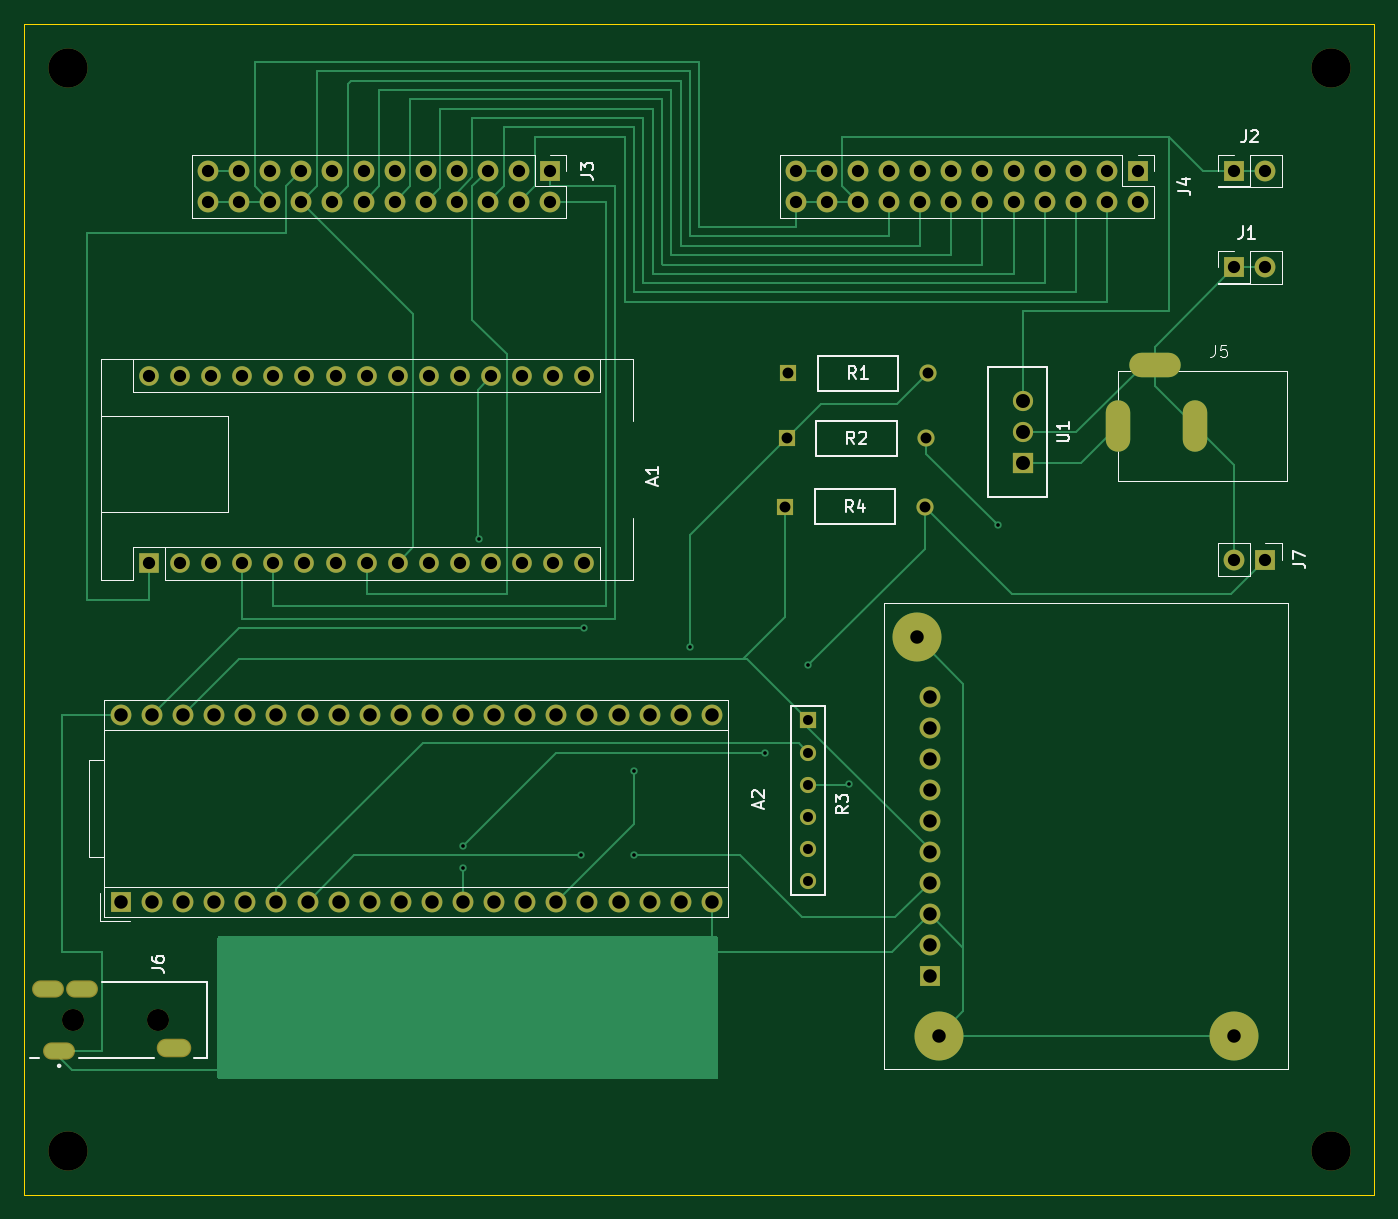
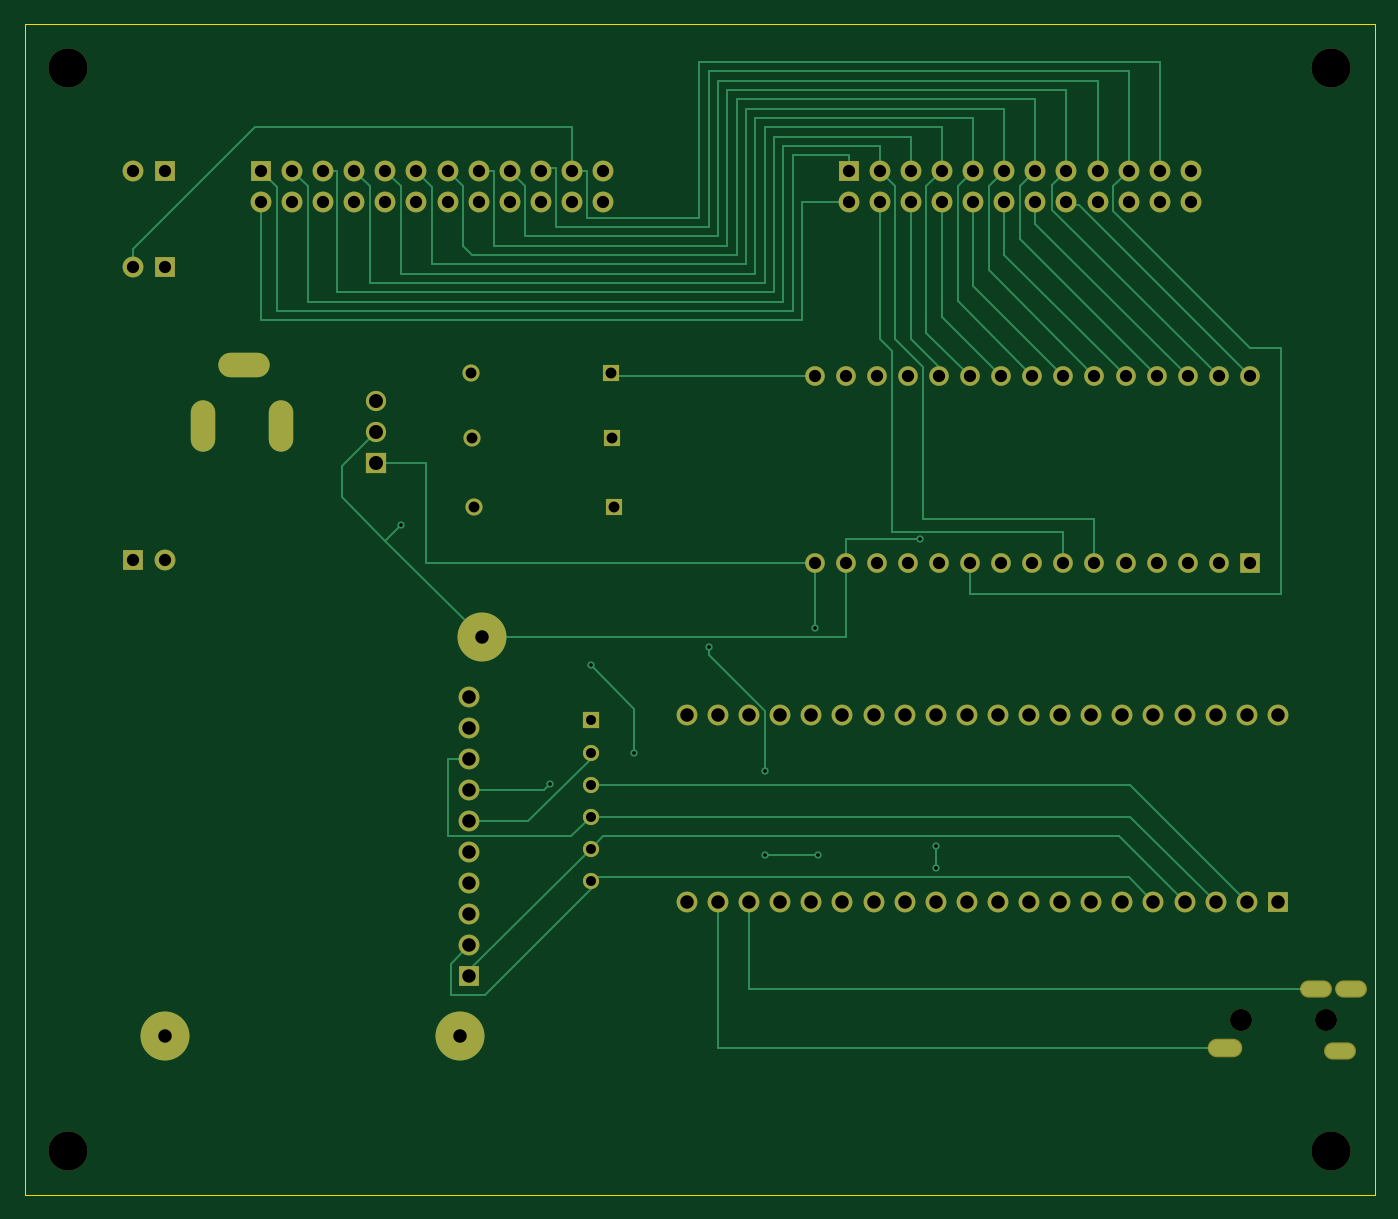
Circuit board: 10 layer files. Board 110.3 x 95.6 mm.
- bottom_copper: main_board-B_Cu.gbr (15112 bytes)
- bottom_mask: main_board-B_Mask.gbr (5233 bytes)
- paste: main_board-B_Paste.gbr (453 bytes)
- bottom_silk: main_board-B_Silkscreen.gbr (5243 bytes)
- outline: main_board-Edge_Cuts.gbr (607 bytes)
- top_copper: main_board-F_Cu.gbr (15155 bytes)
- top_mask: main_board-F_Mask.gbr (5233 bytes)
- paste: main_board-F_Paste.gbr (453 bytes)
- top_silk: main_board-F_Silkscreen.gbr (21225 bytes)
- drill: main_board.drl (3967 bytes)

=== bottom_copper: main_board-B_Cu.gbr (15112 bytes, source omitted) ===
=== bottom_mask: main_board-B_Mask.gbr ===
%TF.GenerationSoftware,KiCad,Pcbnew,8.0.6*%
%TF.CreationDate,2025-09-07T21:00:42+02:00*%
%TF.ProjectId,main_board,6d61696e-5f62-46f6-9172-642e6b696361,rev?*%
%TF.SameCoordinates,Original*%
%TF.FileFunction,Soldermask,Bot*%
%TF.FilePolarity,Negative*%
%FSLAX46Y46*%
G04 Gerber Fmt 4.6, Leading zero omitted, Abs format (unit mm)*
G04 Created by KiCad (PCBNEW 8.0.6) date 2025-09-07 21:00:42*
%MOMM*%
%LPD*%
G01*
G04 APERTURE LIST*
%ADD10R,1.700000X1.700000*%
%ADD11O,1.700000X1.700000*%
%ADD12R,1.320800X1.320800*%
%ADD13C,1.320800*%
%ADD14O,2.604000X1.404000*%
%ADD15O,2.820000X1.512000*%
%ADD16C,1.800000*%
%ADD17R,1.397000X1.397000*%
%ADD18C,1.397000*%
%ADD19C,3.200000*%
%ADD20R,1.600000X1.600000*%
%ADD21O,1.600000X1.600000*%
%ADD22C,1.700000*%
%ADD23R,1.651000X1.651000*%
%ADD24C,1.651000*%
%ADD25O,2.000000X4.200000*%
%ADD26O,4.200000X2.000000*%
%ADD27C,4.000000*%
G04 APERTURE END LIST*
D10*
X178562000Y-53340000D03*
D11*
X178562000Y-55880000D03*
X176022000Y-53340000D03*
X176022000Y-55880000D03*
X173482000Y-53340000D03*
X173482000Y-55880000D03*
X170942000Y-53340000D03*
X170942000Y-55880000D03*
X168402000Y-53340000D03*
X168402000Y-55880000D03*
X165862000Y-53340000D03*
X165862000Y-55880000D03*
X163322000Y-53340000D03*
X163322000Y-55880000D03*
X160782000Y-53340000D03*
X160782000Y-55880000D03*
X158242000Y-53340000D03*
X158242000Y-55880000D03*
X155702000Y-53340000D03*
X155702000Y-55880000D03*
X153162000Y-53340000D03*
X153162000Y-55880000D03*
X150622000Y-53340000D03*
X150622000Y-55880000D03*
D10*
X186436000Y-61214000D03*
D11*
X188976000Y-61214000D03*
D12*
X151638000Y-98221800D03*
D13*
X151638000Y-100838000D03*
X151638000Y-103454200D03*
X151638000Y-106070400D03*
X151638000Y-108686600D03*
X151638000Y-111302800D03*
D10*
X186436000Y-53340000D03*
D11*
X188976000Y-53340000D03*
D14*
X92352000Y-120142000D03*
X89552000Y-120142000D03*
D15*
X99852000Y-125002000D03*
D14*
X90452000Y-125222000D03*
D16*
X91552000Y-122682000D03*
X98552000Y-122682000D03*
D17*
X149733000Y-80772000D03*
D18*
X161163000Y-80772000D03*
D19*
X91186000Y-44958000D03*
D20*
X97790000Y-85334000D03*
D21*
X100330000Y-85334000D03*
X102870000Y-85334000D03*
X105410000Y-85334000D03*
X107950000Y-85334000D03*
X110490000Y-85334000D03*
X113030000Y-85334000D03*
X115570000Y-85334000D03*
X118110000Y-85334000D03*
X120650000Y-85334000D03*
X123190000Y-85334000D03*
X125730000Y-85334000D03*
X128270000Y-85334000D03*
X130810000Y-85334000D03*
X133350000Y-85334000D03*
X133350000Y-70094000D03*
X130810000Y-70094000D03*
X128270000Y-70094000D03*
X125730000Y-70094000D03*
X123190000Y-70094000D03*
X120650000Y-70094000D03*
X118110000Y-70094000D03*
X115570000Y-70094000D03*
X113030000Y-70094000D03*
X110490000Y-70094000D03*
X107950000Y-70094000D03*
X105410000Y-70094000D03*
X102870000Y-70094000D03*
X100330000Y-70094000D03*
X97790000Y-70094000D03*
D17*
X149987000Y-69850000D03*
D18*
X161417000Y-69850000D03*
D19*
X194310000Y-133350000D03*
D17*
X149860000Y-75184000D03*
D18*
X161290000Y-75184000D03*
D10*
X95504000Y-113030000D03*
D22*
X98044000Y-113030000D03*
X100584000Y-113030000D03*
X103124000Y-113030000D03*
X105664000Y-113030000D03*
X108204000Y-113030000D03*
X110744000Y-113030000D03*
X113284000Y-113030000D03*
X115824000Y-113030000D03*
X118364000Y-113030000D03*
X120904000Y-113030000D03*
X123444000Y-113030000D03*
X125984000Y-113030000D03*
X128524000Y-113030000D03*
X131064000Y-113030000D03*
X133604000Y-113030000D03*
X136144000Y-113030000D03*
X138684000Y-113030000D03*
X141224000Y-113030000D03*
X143764000Y-113030000D03*
X143764000Y-97790000D03*
X141224000Y-97790000D03*
X138684000Y-97790000D03*
X136144000Y-97790000D03*
X133604000Y-97790000D03*
X131064000Y-97790000D03*
X128524000Y-97790000D03*
X125984000Y-97790000D03*
X123444000Y-97790000D03*
X120904000Y-97790000D03*
X118364000Y-97790000D03*
X115824000Y-97790000D03*
X113284000Y-97790000D03*
X110744000Y-97790000D03*
X108204000Y-97790000D03*
X105664000Y-97790000D03*
X103124000Y-97790000D03*
X100584000Y-97790000D03*
X98044000Y-97790000D03*
X95504000Y-97790000D03*
D23*
X169164000Y-77216000D03*
D24*
X169164000Y-74676000D03*
X169164000Y-72136000D03*
D19*
X194310000Y-44958000D03*
X91186000Y-133350000D03*
D10*
X130556000Y-53340000D03*
D11*
X130556000Y-55880000D03*
X128016000Y-53340000D03*
X128016000Y-55880000D03*
X125476000Y-53340000D03*
X125476000Y-55880000D03*
X122936000Y-53340000D03*
X122936000Y-55880000D03*
X120396000Y-53340000D03*
X120396000Y-55880000D03*
X117856000Y-53340000D03*
X117856000Y-55880000D03*
X115316000Y-53340000D03*
X115316000Y-55880000D03*
X112776000Y-53340000D03*
X112776000Y-55880000D03*
X110236000Y-53340000D03*
X110236000Y-55880000D03*
X107696000Y-53340000D03*
X107696000Y-55880000D03*
X105156000Y-53340000D03*
X105156000Y-55880000D03*
X102616000Y-53340000D03*
X102616000Y-55880000D03*
D25*
X176954000Y-74168000D03*
X183254000Y-74168000D03*
D26*
X179954000Y-69168000D03*
D10*
X188976000Y-85090000D03*
D11*
X186436000Y-85090000D03*
D10*
X161544000Y-119126000D03*
D22*
X161544000Y-116586000D03*
X161544000Y-114046000D03*
X161544000Y-111506000D03*
X161544000Y-108966000D03*
X161544000Y-106426000D03*
X161544000Y-103886000D03*
X161544000Y-101346000D03*
X161544000Y-98806000D03*
X161544000Y-96266000D03*
D27*
X186436000Y-123952000D03*
X162306000Y-123952000D03*
X160528000Y-91440000D03*
M02*

=== paste: main_board-B_Paste.gbr ===
%TF.GenerationSoftware,KiCad,Pcbnew,8.0.6*%
%TF.CreationDate,2025-09-07T21:00:42+02:00*%
%TF.ProjectId,main_board,6d61696e-5f62-46f6-9172-642e6b696361,rev?*%
%TF.SameCoordinates,Original*%
%TF.FileFunction,Paste,Bot*%
%TF.FilePolarity,Positive*%
%FSLAX46Y46*%
G04 Gerber Fmt 4.6, Leading zero omitted, Abs format (unit mm)*
G04 Created by KiCad (PCBNEW 8.0.6) date 2025-09-07 21:00:42*
%MOMM*%
%LPD*%
G01*
G04 APERTURE LIST*
G04 APERTURE END LIST*
M02*

=== bottom_silk: main_board-B_Silkscreen.gbr ===
%TF.GenerationSoftware,KiCad,Pcbnew,8.0.6*%
%TF.CreationDate,2025-09-07T21:00:42+02:00*%
%TF.ProjectId,main_board,6d61696e-5f62-46f6-9172-642e6b696361,rev?*%
%TF.SameCoordinates,Original*%
%TF.FileFunction,Legend,Bot*%
%TF.FilePolarity,Positive*%
%FSLAX46Y46*%
G04 Gerber Fmt 4.6, Leading zero omitted, Abs format (unit mm)*
G04 Created by KiCad (PCBNEW 8.0.6) date 2025-09-07 21:00:42*
%MOMM*%
%LPD*%
G01*
G04 APERTURE LIST*
%ADD10R,1.700000X1.700000*%
%ADD11O,1.700000X1.700000*%
%ADD12R,1.320800X1.320800*%
%ADD13C,1.320800*%
%ADD14O,2.604000X1.404000*%
%ADD15O,2.820000X1.512000*%
%ADD16C,1.800000*%
%ADD17R,1.397000X1.397000*%
%ADD18C,1.397000*%
%ADD19C,3.200000*%
%ADD20R,1.600000X1.600000*%
%ADD21O,1.600000X1.600000*%
%ADD22C,1.700000*%
%ADD23R,1.651000X1.651000*%
%ADD24C,1.651000*%
%ADD25O,2.000000X4.200000*%
%ADD26O,4.200000X2.000000*%
%ADD27C,4.000000*%
G04 APERTURE END LIST*
%LPC*%
D10*
X178562000Y-53340000D03*
D11*
X178562000Y-55880000D03*
X176022000Y-53340000D03*
X176022000Y-55880000D03*
X173482000Y-53340000D03*
X173482000Y-55880000D03*
X170942000Y-53340000D03*
X170942000Y-55880000D03*
X168402000Y-53340000D03*
X168402000Y-55880000D03*
X165862000Y-53340000D03*
X165862000Y-55880000D03*
X163322000Y-53340000D03*
X163322000Y-55880000D03*
X160782000Y-53340000D03*
X160782000Y-55880000D03*
X158242000Y-53340000D03*
X158242000Y-55880000D03*
X155702000Y-53340000D03*
X155702000Y-55880000D03*
X153162000Y-53340000D03*
X153162000Y-55880000D03*
X150622000Y-53340000D03*
X150622000Y-55880000D03*
D10*
X186436000Y-61214000D03*
D11*
X188976000Y-61214000D03*
D12*
X151638000Y-98221800D03*
D13*
X151638000Y-100838000D03*
X151638000Y-103454200D03*
X151638000Y-106070400D03*
X151638000Y-108686600D03*
X151638000Y-111302800D03*
D10*
X186436000Y-53340000D03*
D11*
X188976000Y-53340000D03*
D14*
X92352000Y-120142000D03*
X89552000Y-120142000D03*
D15*
X99852000Y-125002000D03*
D14*
X90452000Y-125222000D03*
D16*
X91552000Y-122682000D03*
X98552000Y-122682000D03*
D17*
X149733000Y-80772000D03*
D18*
X161163000Y-80772000D03*
D19*
X91186000Y-44958000D03*
D20*
X97790000Y-85334000D03*
D21*
X100330000Y-85334000D03*
X102870000Y-85334000D03*
X105410000Y-85334000D03*
X107950000Y-85334000D03*
X110490000Y-85334000D03*
X113030000Y-85334000D03*
X115570000Y-85334000D03*
X118110000Y-85334000D03*
X120650000Y-85334000D03*
X123190000Y-85334000D03*
X125730000Y-85334000D03*
X128270000Y-85334000D03*
X130810000Y-85334000D03*
X133350000Y-85334000D03*
X133350000Y-70094000D03*
X130810000Y-70094000D03*
X128270000Y-70094000D03*
X125730000Y-70094000D03*
X123190000Y-70094000D03*
X120650000Y-70094000D03*
X118110000Y-70094000D03*
X115570000Y-70094000D03*
X113030000Y-70094000D03*
X110490000Y-70094000D03*
X107950000Y-70094000D03*
X105410000Y-70094000D03*
X102870000Y-70094000D03*
X100330000Y-70094000D03*
X97790000Y-70094000D03*
D17*
X149987000Y-69850000D03*
D18*
X161417000Y-69850000D03*
D19*
X194310000Y-133350000D03*
D17*
X149860000Y-75184000D03*
D18*
X161290000Y-75184000D03*
D10*
X95504000Y-113030000D03*
D22*
X98044000Y-113030000D03*
X100584000Y-113030000D03*
X103124000Y-113030000D03*
X105664000Y-113030000D03*
X108204000Y-113030000D03*
X110744000Y-113030000D03*
X113284000Y-113030000D03*
X115824000Y-113030000D03*
X118364000Y-113030000D03*
X120904000Y-113030000D03*
X123444000Y-113030000D03*
X125984000Y-113030000D03*
X128524000Y-113030000D03*
X131064000Y-113030000D03*
X133604000Y-113030000D03*
X136144000Y-113030000D03*
X138684000Y-113030000D03*
X141224000Y-113030000D03*
X143764000Y-113030000D03*
X143764000Y-97790000D03*
X141224000Y-97790000D03*
X138684000Y-97790000D03*
X136144000Y-97790000D03*
X133604000Y-97790000D03*
X131064000Y-97790000D03*
X128524000Y-97790000D03*
X125984000Y-97790000D03*
X123444000Y-97790000D03*
X120904000Y-97790000D03*
X118364000Y-97790000D03*
X115824000Y-97790000D03*
X113284000Y-97790000D03*
X110744000Y-97790000D03*
X108204000Y-97790000D03*
X105664000Y-97790000D03*
X103124000Y-97790000D03*
X100584000Y-97790000D03*
X98044000Y-97790000D03*
X95504000Y-97790000D03*
D23*
X169164000Y-77216000D03*
D24*
X169164000Y-74676000D03*
X169164000Y-72136000D03*
D19*
X194310000Y-44958000D03*
X91186000Y-133350000D03*
D10*
X130556000Y-53340000D03*
D11*
X130556000Y-55880000D03*
X128016000Y-53340000D03*
X128016000Y-55880000D03*
X125476000Y-53340000D03*
X125476000Y-55880000D03*
X122936000Y-53340000D03*
X122936000Y-55880000D03*
X120396000Y-53340000D03*
X120396000Y-55880000D03*
X117856000Y-53340000D03*
X117856000Y-55880000D03*
X115316000Y-53340000D03*
X115316000Y-55880000D03*
X112776000Y-53340000D03*
X112776000Y-55880000D03*
X110236000Y-53340000D03*
X110236000Y-55880000D03*
X107696000Y-53340000D03*
X107696000Y-55880000D03*
X105156000Y-53340000D03*
X105156000Y-55880000D03*
X102616000Y-53340000D03*
X102616000Y-55880000D03*
D25*
X176954000Y-74168000D03*
X183254000Y-74168000D03*
D26*
X179954000Y-69168000D03*
D10*
X188976000Y-85090000D03*
D11*
X186436000Y-85090000D03*
D10*
X161544000Y-119126000D03*
D22*
X161544000Y-116586000D03*
X161544000Y-114046000D03*
X161544000Y-111506000D03*
X161544000Y-108966000D03*
X161544000Y-106426000D03*
X161544000Y-103886000D03*
X161544000Y-101346000D03*
X161544000Y-98806000D03*
X161544000Y-96266000D03*
D27*
X186436000Y-123952000D03*
X162306000Y-123952000D03*
X160528000Y-91440000D03*
%LPD*%
M02*

=== outline: main_board-Edge_Cuts.gbr ===
%TF.GenerationSoftware,KiCad,Pcbnew,8.0.6*%
%TF.CreationDate,2025-09-07T21:00:42+02:00*%
%TF.ProjectId,main_board,6d61696e-5f62-46f6-9172-642e6b696361,rev?*%
%TF.SameCoordinates,Original*%
%TF.FileFunction,Profile,NP*%
%FSLAX46Y46*%
G04 Gerber Fmt 4.6, Leading zero omitted, Abs format (unit mm)*
G04 Created by KiCad (PCBNEW 8.0.6) date 2025-09-07 21:00:42*
%MOMM*%
%LPD*%
G01*
G04 APERTURE LIST*
%TA.AperFunction,Profile*%
%ADD10C,0.050000*%
%TD*%
G04 APERTURE END LIST*
D10*
X87612000Y-41360000D02*
X197866000Y-41360000D01*
X197866000Y-136948000D01*
X87612000Y-136948000D01*
X87612000Y-41360000D01*
M02*

=== top_copper: main_board-F_Cu.gbr (15155 bytes, source omitted) ===
=== top_mask: main_board-F_Mask.gbr ===
%TF.GenerationSoftware,KiCad,Pcbnew,8.0.6*%
%TF.CreationDate,2025-09-07T21:00:42+02:00*%
%TF.ProjectId,main_board,6d61696e-5f62-46f6-9172-642e6b696361,rev?*%
%TF.SameCoordinates,Original*%
%TF.FileFunction,Soldermask,Top*%
%TF.FilePolarity,Negative*%
%FSLAX46Y46*%
G04 Gerber Fmt 4.6, Leading zero omitted, Abs format (unit mm)*
G04 Created by KiCad (PCBNEW 8.0.6) date 2025-09-07 21:00:42*
%MOMM*%
%LPD*%
G01*
G04 APERTURE LIST*
%ADD10R,1.700000X1.700000*%
%ADD11O,1.700000X1.700000*%
%ADD12R,1.320800X1.320800*%
%ADD13C,1.320800*%
%ADD14O,2.604000X1.404000*%
%ADD15O,2.820000X1.512000*%
%ADD16C,1.800000*%
%ADD17R,1.397000X1.397000*%
%ADD18C,1.397000*%
%ADD19C,3.200000*%
%ADD20R,1.600000X1.600000*%
%ADD21O,1.600000X1.600000*%
%ADD22C,1.700000*%
%ADD23R,1.651000X1.651000*%
%ADD24C,1.651000*%
%ADD25O,2.000000X4.200000*%
%ADD26O,4.200000X2.000000*%
%ADD27C,4.000000*%
G04 APERTURE END LIST*
D10*
X178562000Y-53340000D03*
D11*
X178562000Y-55880000D03*
X176022000Y-53340000D03*
X176022000Y-55880000D03*
X173482000Y-53340000D03*
X173482000Y-55880000D03*
X170942000Y-53340000D03*
X170942000Y-55880000D03*
X168402000Y-53340000D03*
X168402000Y-55880000D03*
X165862000Y-53340000D03*
X165862000Y-55880000D03*
X163322000Y-53340000D03*
X163322000Y-55880000D03*
X160782000Y-53340000D03*
X160782000Y-55880000D03*
X158242000Y-53340000D03*
X158242000Y-55880000D03*
X155702000Y-53340000D03*
X155702000Y-55880000D03*
X153162000Y-53340000D03*
X153162000Y-55880000D03*
X150622000Y-53340000D03*
X150622000Y-55880000D03*
D10*
X186436000Y-61214000D03*
D11*
X188976000Y-61214000D03*
D12*
X151638000Y-98221800D03*
D13*
X151638000Y-100838000D03*
X151638000Y-103454200D03*
X151638000Y-106070400D03*
X151638000Y-108686600D03*
X151638000Y-111302800D03*
D10*
X186436000Y-53340000D03*
D11*
X188976000Y-53340000D03*
D14*
X92352000Y-120142000D03*
X89552000Y-120142000D03*
D15*
X99852000Y-125002000D03*
D14*
X90452000Y-125222000D03*
D16*
X91552000Y-122682000D03*
X98552000Y-122682000D03*
D17*
X149733000Y-80772000D03*
D18*
X161163000Y-80772000D03*
D19*
X91186000Y-44958000D03*
D20*
X97790000Y-85334000D03*
D21*
X100330000Y-85334000D03*
X102870000Y-85334000D03*
X105410000Y-85334000D03*
X107950000Y-85334000D03*
X110490000Y-85334000D03*
X113030000Y-85334000D03*
X115570000Y-85334000D03*
X118110000Y-85334000D03*
X120650000Y-85334000D03*
X123190000Y-85334000D03*
X125730000Y-85334000D03*
X128270000Y-85334000D03*
X130810000Y-85334000D03*
X133350000Y-85334000D03*
X133350000Y-70094000D03*
X130810000Y-70094000D03*
X128270000Y-70094000D03*
X125730000Y-70094000D03*
X123190000Y-70094000D03*
X120650000Y-70094000D03*
X118110000Y-70094000D03*
X115570000Y-70094000D03*
X113030000Y-70094000D03*
X110490000Y-70094000D03*
X107950000Y-70094000D03*
X105410000Y-70094000D03*
X102870000Y-70094000D03*
X100330000Y-70094000D03*
X97790000Y-70094000D03*
D17*
X149987000Y-69850000D03*
D18*
X161417000Y-69850000D03*
D19*
X194310000Y-133350000D03*
D17*
X149860000Y-75184000D03*
D18*
X161290000Y-75184000D03*
D10*
X95504000Y-113030000D03*
D22*
X98044000Y-113030000D03*
X100584000Y-113030000D03*
X103124000Y-113030000D03*
X105664000Y-113030000D03*
X108204000Y-113030000D03*
X110744000Y-113030000D03*
X113284000Y-113030000D03*
X115824000Y-113030000D03*
X118364000Y-113030000D03*
X120904000Y-113030000D03*
X123444000Y-113030000D03*
X125984000Y-113030000D03*
X128524000Y-113030000D03*
X131064000Y-113030000D03*
X133604000Y-113030000D03*
X136144000Y-113030000D03*
X138684000Y-113030000D03*
X141224000Y-113030000D03*
X143764000Y-113030000D03*
X143764000Y-97790000D03*
X141224000Y-97790000D03*
X138684000Y-97790000D03*
X136144000Y-97790000D03*
X133604000Y-97790000D03*
X131064000Y-97790000D03*
X128524000Y-97790000D03*
X125984000Y-97790000D03*
X123444000Y-97790000D03*
X120904000Y-97790000D03*
X118364000Y-97790000D03*
X115824000Y-97790000D03*
X113284000Y-97790000D03*
X110744000Y-97790000D03*
X108204000Y-97790000D03*
X105664000Y-97790000D03*
X103124000Y-97790000D03*
X100584000Y-97790000D03*
X98044000Y-97790000D03*
X95504000Y-97790000D03*
D23*
X169164000Y-77216000D03*
D24*
X169164000Y-74676000D03*
X169164000Y-72136000D03*
D19*
X194310000Y-44958000D03*
X91186000Y-133350000D03*
D10*
X130556000Y-53340000D03*
D11*
X130556000Y-55880000D03*
X128016000Y-53340000D03*
X128016000Y-55880000D03*
X125476000Y-53340000D03*
X125476000Y-55880000D03*
X122936000Y-53340000D03*
X122936000Y-55880000D03*
X120396000Y-53340000D03*
X120396000Y-55880000D03*
X117856000Y-53340000D03*
X117856000Y-55880000D03*
X115316000Y-53340000D03*
X115316000Y-55880000D03*
X112776000Y-53340000D03*
X112776000Y-55880000D03*
X110236000Y-53340000D03*
X110236000Y-55880000D03*
X107696000Y-53340000D03*
X107696000Y-55880000D03*
X105156000Y-53340000D03*
X105156000Y-55880000D03*
X102616000Y-53340000D03*
X102616000Y-55880000D03*
D25*
X176954000Y-74168000D03*
X183254000Y-74168000D03*
D26*
X179954000Y-69168000D03*
D10*
X188976000Y-85090000D03*
D11*
X186436000Y-85090000D03*
D10*
X161544000Y-119126000D03*
D22*
X161544000Y-116586000D03*
X161544000Y-114046000D03*
X161544000Y-111506000D03*
X161544000Y-108966000D03*
X161544000Y-106426000D03*
X161544000Y-103886000D03*
X161544000Y-101346000D03*
X161544000Y-98806000D03*
X161544000Y-96266000D03*
D27*
X186436000Y-123952000D03*
X162306000Y-123952000D03*
X160528000Y-91440000D03*
M02*

=== paste: main_board-F_Paste.gbr ===
%TF.GenerationSoftware,KiCad,Pcbnew,8.0.6*%
%TF.CreationDate,2025-09-07T21:00:42+02:00*%
%TF.ProjectId,main_board,6d61696e-5f62-46f6-9172-642e6b696361,rev?*%
%TF.SameCoordinates,Original*%
%TF.FileFunction,Paste,Top*%
%TF.FilePolarity,Positive*%
%FSLAX46Y46*%
G04 Gerber Fmt 4.6, Leading zero omitted, Abs format (unit mm)*
G04 Created by KiCad (PCBNEW 8.0.6) date 2025-09-07 21:00:42*
%MOMM*%
%LPD*%
G01*
G04 APERTURE LIST*
G04 APERTURE END LIST*
M02*

=== top_silk: main_board-F_Silkscreen.gbr (21225 bytes, source omitted) ===
=== drill: main_board.drl ===
M48
; DRILL file {KiCad 8.0.6} date 2025-09-07T21:00:48+0200
; FORMAT={-:-/ absolute / metric / decimal}
; #@! TF.CreationDate,2025-09-07T21:00:48+02:00
; #@! TF.GenerationSoftware,Kicad,Pcbnew,8.0.6
; #@! TF.FileFunction,MixedPlating,1,2
FMAT,2
METRIC
; #@! TA.AperFunction,Plated,PTH,ViaDrill
T1C0.300
; #@! TA.AperFunction,Plated,PTH,ComponentDrill
T2C0.800
; #@! TA.AperFunction,Plated,PTH,ComponentDrill
T3C0.813
; #@! TA.AperFunction,Plated,PTH,ComponentDrill
T4C0.889
; #@! TA.AperFunction,Plated,PTH,ComponentDrill
T5C1.000
; #@! TA.AperFunction,Plated,PTH,ComponentDrill
T6C1.100
; #@! TA.AperFunction,Plated,PTH,ComponentDrill
T7C1.143
; #@! TA.AperFunction,NonPlated,NPTH,ComponentDrill
T8C1.800
; #@! TA.AperFunction,NonPlated,NPTH,ComponentDrill
T9C3.200
%
G90
G05
T1
X123.444Y-108.458
X123.444Y-110.236
X124.714Y-83.404
X133.096Y-109.22
X133.35Y-90.678
X137.414Y-102.362
X137.414Y-109.22
X141.986Y-92.202
X148.082Y-100.838
X151.638Y-93.726
X154.94Y-103.378
X167.132Y-82.296
T3
X151.638Y-98.222
X151.638Y-100.838
X151.638Y-103.454
X151.638Y-106.07
X151.638Y-108.687
X151.638Y-111.303
T4
X149.733Y-80.772
X149.86Y-75.184
X149.987Y-69.85
X161.163Y-80.772
X161.29Y-75.184
X161.417Y-69.85
T5
X97.79Y-70.094
X97.79Y-85.334
X100.33Y-70.094
X100.33Y-85.334
X102.616Y-53.34
X102.616Y-55.88
X102.87Y-70.094
X102.87Y-85.334
X105.156Y-53.34
X105.156Y-55.88
X105.41Y-70.094
X105.41Y-85.334
X107.696Y-53.34
X107.696Y-55.88
X107.95Y-70.094
X107.95Y-85.334
X110.236Y-53.34
X110.236Y-55.88
X110.49Y-70.094
X110.49Y-85.334
X112.776Y-53.34
X112.776Y-55.88
X113.03Y-70.094
X113.03Y-85.334
X115.316Y-53.34
X115.316Y-55.88
X115.57Y-70.094
X115.57Y-85.334
X117.856Y-53.34
X117.856Y-55.88
X118.11Y-70.094
X118.11Y-85.334
X120.396Y-53.34
X120.396Y-55.88
X120.65Y-70.094
X120.65Y-85.334
X122.936Y-53.34
X122.936Y-55.88
X123.19Y-70.094
X123.19Y-85.334
X125.476Y-53.34
X125.476Y-55.88
X125.73Y-70.094
X125.73Y-85.334
X128.016Y-53.34
X128.016Y-55.88
X128.27Y-70.094
X128.27Y-85.334
X130.556Y-53.34
X130.556Y-55.88
X130.81Y-70.094
X130.81Y-85.334
X133.35Y-70.094
X133.35Y-85.334
X150.622Y-53.34
X150.622Y-55.88
X153.162Y-53.34
X153.162Y-55.88
X155.702Y-53.34
X155.702Y-55.88
X158.242Y-53.34
X158.242Y-55.88
X160.782Y-53.34
X160.782Y-55.88
X163.322Y-53.34
X163.322Y-55.88
X165.862Y-53.34
X165.862Y-55.88
X168.402Y-53.34
X168.402Y-55.88
X170.942Y-53.34
X170.942Y-55.88
X173.482Y-53.34
X173.482Y-55.88
X176.022Y-53.34
X176.022Y-55.88
X178.562Y-53.34
X178.562Y-55.88
X186.436Y-53.34
X186.436Y-61.214
X186.436Y-85.09
X188.976Y-53.34
X188.976Y-61.214
X188.976Y-85.09
T6
X95.504Y-97.79
X95.504Y-113.03
X98.044Y-97.79
X98.044Y-113.03
X100.584Y-97.79
X100.584Y-113.03
X103.124Y-97.79
X103.124Y-113.03
X105.664Y-97.79
X105.664Y-113.03
X108.204Y-97.79
X108.204Y-113.03
X110.744Y-97.79
X110.744Y-113.03
X113.284Y-97.79
X113.284Y-113.03
X115.824Y-97.79
X115.824Y-113.03
X118.364Y-97.79
X118.364Y-113.03
X120.904Y-97.79
X120.904Y-113.03
X123.444Y-97.79
X123.444Y-113.03
X125.984Y-97.79
X125.984Y-113.03
X128.524Y-97.79
X128.524Y-113.03
X131.064Y-97.79
X131.064Y-113.03
X133.604Y-97.79
X133.604Y-113.03
X136.144Y-97.79
X136.144Y-113.03
X138.684Y-97.79
X138.684Y-113.03
X141.224Y-97.79
X141.224Y-113.03
X143.764Y-97.79
X143.764Y-113.03
X160.528Y-91.44
X161.544Y-96.266
X161.544Y-98.806
X161.544Y-101.346
X161.544Y-103.886
X161.544Y-106.426
X161.544Y-108.966
X161.544Y-111.506
X161.544Y-114.046
X161.544Y-116.586
X161.544Y-119.126
X162.306Y-123.952
X186.436Y-123.952
T7
X169.164Y-72.136
X169.164Y-74.676
X169.164Y-77.216
T8
X91.552Y-122.682
X98.552Y-122.682
T9
X91.186Y-44.958
X91.186Y-133.35
X194.31Y-44.958
X194.31Y-133.35
T2
G00X89.952Y-120.142
M15
G01X89.152Y-120.142
M16
G05
G00X90.752Y-125.222
M15
G01X90.152Y-125.222
M16
G05
G00X92.752Y-120.142
M15
G01X91.952Y-120.142
M16
G05
G00X100.452Y-125.002
M15
G01X99.252Y-125.002
M16
G05
T5
G00X176.954Y-75.268
M15
G01X176.954Y-73.068
M16
G05
G00X181.054Y-69.168
M15
G01X178.854Y-69.168
M16
G05
G00X183.254Y-75.268
M15
G01X183.254Y-73.068
M16
G05
M30

